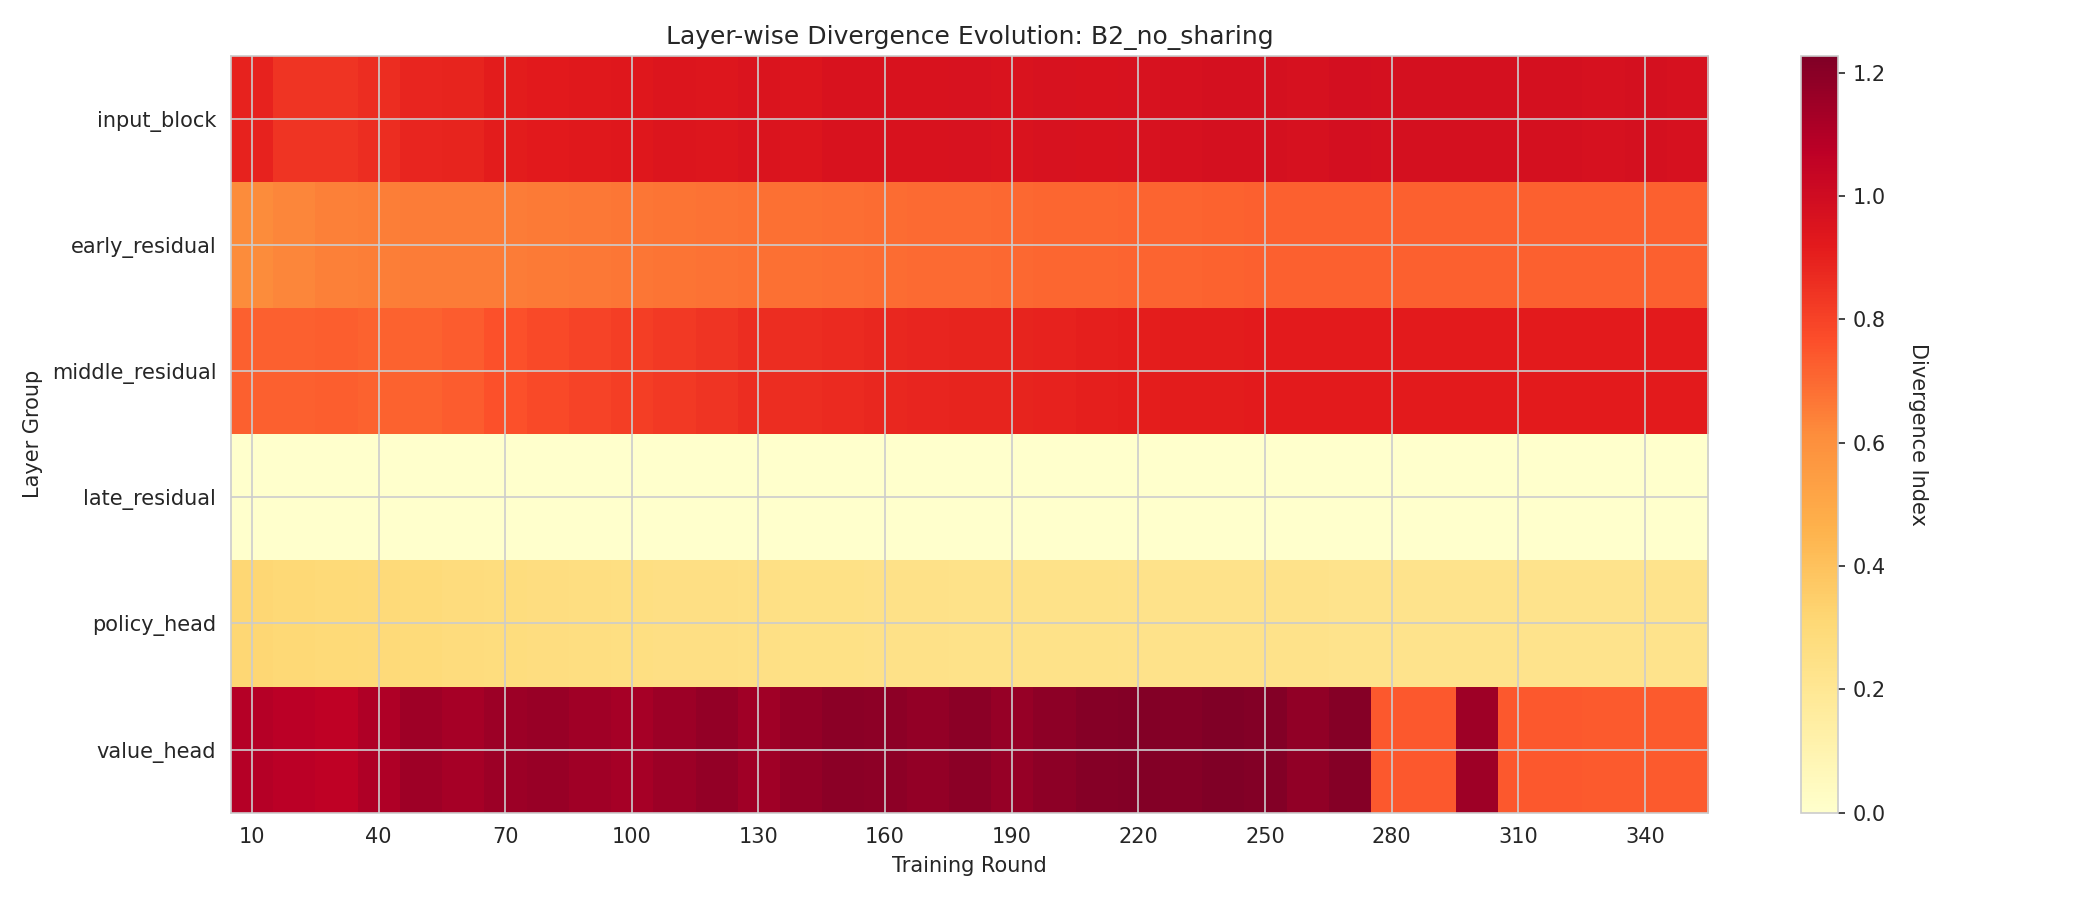

The table this chart was drawn from, first rows:
round, input_block, early_residual, middle_residual, late_residual, policy_head, value_head
10, 0.8916, 0.6172, 0.7227, 0, 0.3155, 1.092
20, 0.8394, 0.6318, 0.721, 0, 0.3051, 1.074
30, 0.8396, 0.6448, 0.7263, 0, 0.2991, 1.063
40, 0.862, 0.6483, 0.7157, 0, 0.294, 1.104
50, 0.8839, 0.6524, 0.7154, 0, 0.2879, 1.149
60, 0.8894, 0.6553, 0.731, 0, 0.2822, 1.128
70, 0.9138, 0.6564, 0.7579, 0, 0.2766, 1.155
80, 0.9209, 0.6584, 0.7792, 0, 0.2713, 1.164
90, 0.9274, 0.665, 0.7974, 0, 0.2664, 1.142
100, 0.9331, 0.6696, 0.8147, 0, 0.2619, 1.129
110, 0.9447, 0.6744, 0.8267, 0, 0.2577, 1.152
120, 0.9437, 0.678, 0.8436, 0, 0.2544, 1.175
130, 0.9491, 0.6822, 0.8589, 0, 0.2515, 1.145
140, 0.9461, 0.6841, 0.8623, 0, 0.2487, 1.178
150, 0.961, 0.6898, 0.8679, 0, 0.246, 1.197
160, 0.9607, 0.6935, 0.8775, 0, 0.2432, 1.192
170, 0.9593, 0.6957, 0.8843, 0, 0.2413, 1.176
180, 0.965, 0.6994, 0.8881, 0, 0.2394, 1.198
190, 0.958, 0.7015, 0.8892, 0, 0.2381, 1.166
200, 0.9655, 0.7047, 0.896, 0, 0.2364, 1.193
210, 0.9624, 0.7088, 0.9019, 0, 0.2355, 1.21
220, 0.9637, 0.7107, 0.9062, 0, 0.2343, 1.216
230, 0.9703, 0.7136, 0.9116, 0, 0.2331, 1.211
240, 0.9739, 0.7177, 0.9124, 0, 0.2316, 1.227
250, 0.974, 0.7193, 0.9166, 0, 0.2309, 1.215
260, 0.973, 0.7196, 0.9161, 0, 0.2301, 1.18
270, 0.9784, 0.7207, 0.9197, 0, 0.2291, 1.21
280, 0.9757, 0.7204, 0.9174, 0, 0.229, 0.7427
290, 0.9755, 0.7208, 0.918, 0, 0.2286, 0.7411
300, 0.9768, 0.7212, 0.9197, 0, 0.2283, 1.148
310, 0.9751, 0.7216, 0.9191, 0, 0.2283, 0.7407
320, 0.9742, 0.7211, 0.9182, 0, 0.2282, 0.7392
330, 0.973, 0.7215, 0.9178, 0, 0.2282, 0.7381
340, 0.9737, 0.7225, 0.9198, 0, 0.2281, 0.737
350, 0.9722, 0.7229, 0.9203, 0, 0.2281, 0.7366
